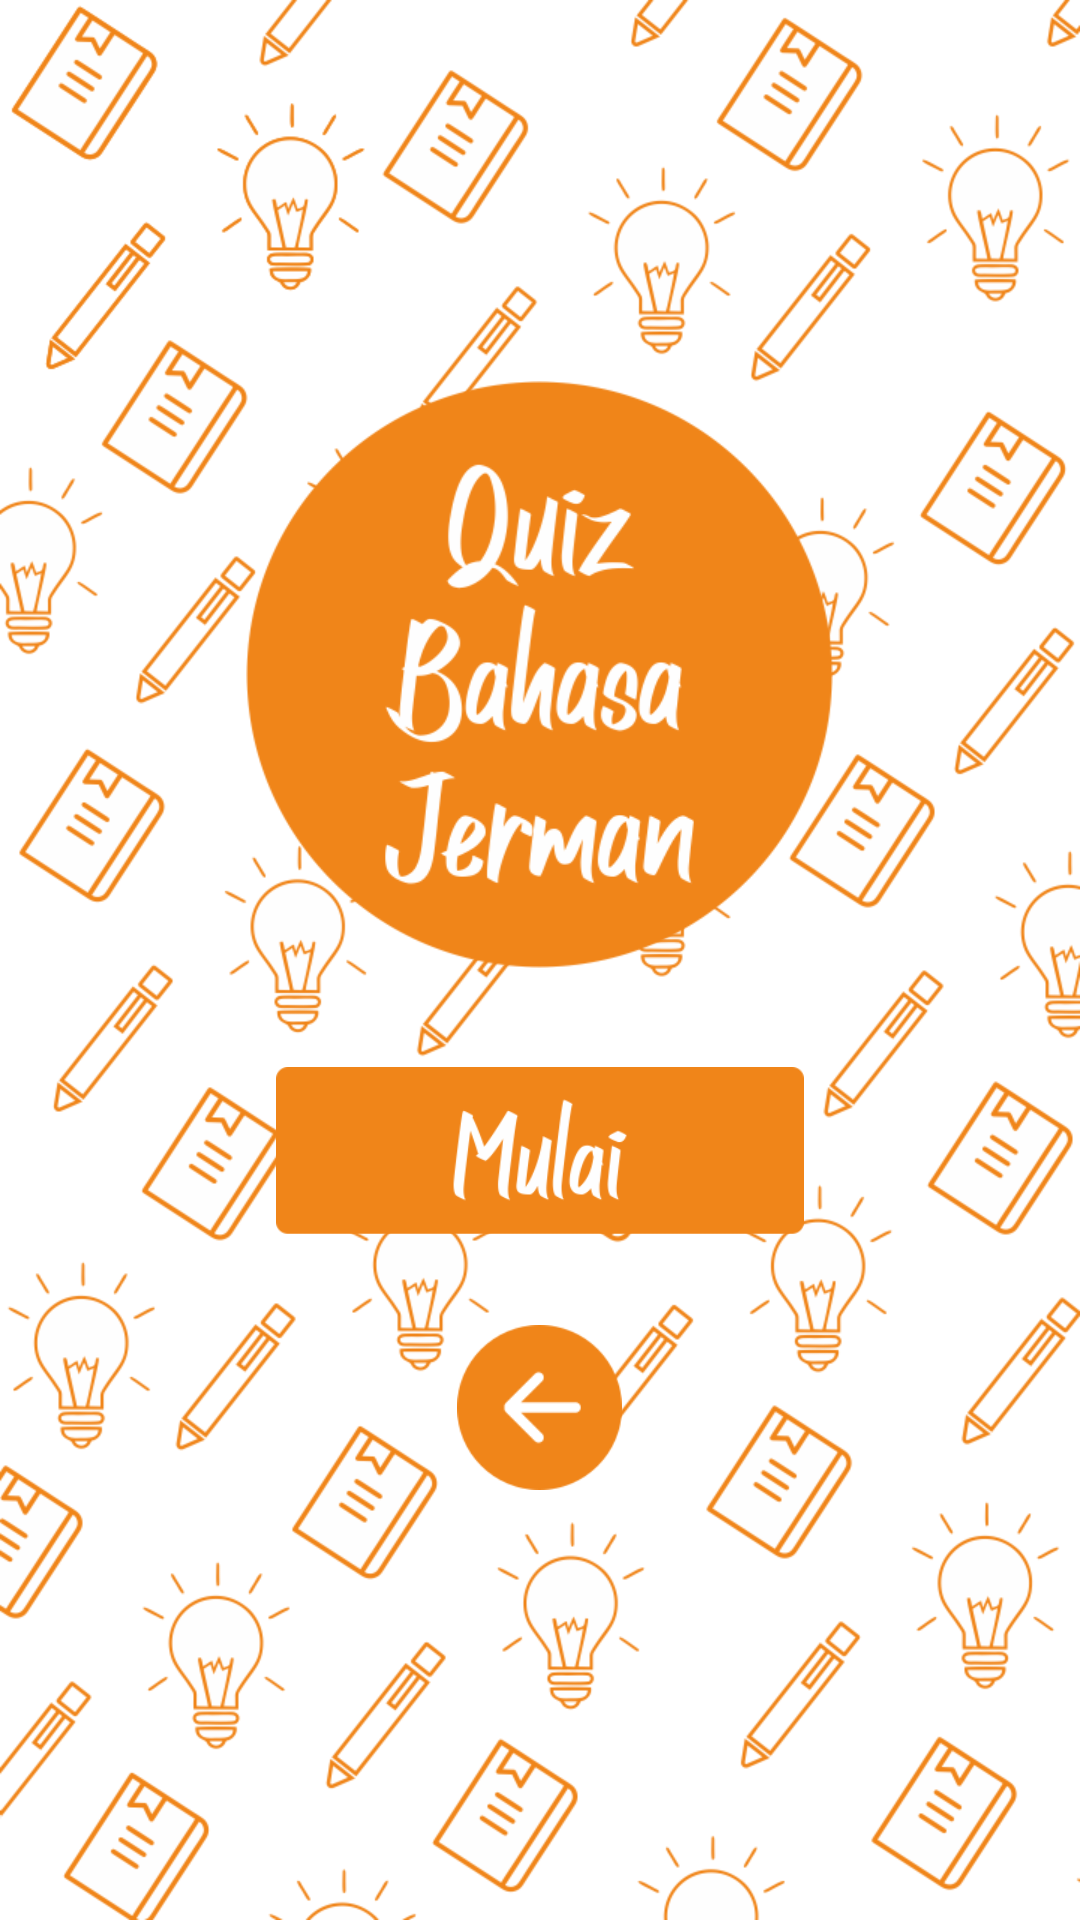

This screen was rendered from an Android layout file. Write that file and the resources it references.
<!-- AndroidManifest.xml: application theme AppTheme -->
<!-- res/layout/quiz.xml -->
<?xml version="1.0" encoding="utf-8"?>

<LinearLayout xmlns:android="http://schemas.android.com/apk/res/android"
    android:layout_width="match_parent"
    android:layout_height="match_parent"
    android:background="@drawable/bg_menu"
    android:orientation="vertical" >
    
    <RelativeLayout
        android:layout_width="match_parent"
        android:layout_height="match_parent"
        android:gravity="center"
        android:orientation="vertical">

	    <ImageView
	        android:id="@+id/quiztitle"
	        android:layout_width="195.500dp"
	        android:layout_height="195.500dp"
	        android:layout_centerHorizontal="true"
	        android:background="@drawable/quiz_title"
	        android:contentDescription="@string/descimg" />

	    <Button
	        android:id="@+id/btnMulai"
	        android:layout_width="176dp"
	        android:layout_height="56dp"
	        android:layout_below="@+id/quiztitle"
	        android:layout_centerHorizontal="true"
	        android:layout_marginTop="33dp"
	        android:background="@drawable/quiz_mulai"
	        android:contentDescription="@string/btndesc" />

	    <Button
	        android:id="@+id/btnback4"
	        android:layout_width="55dp"
	        android:layout_height="55dp"
	        android:layout_below="@+id/btnMulai"
	        android:layout_centerHorizontal="true"
	        android:layout_marginTop="30dp"
	        android:layout_marginBottom="16dp"
	        android:background="@drawable/back" />
	    
	</RelativeLayout>
</LinearLayout>
<!-- resources referenced by this layout -->
<resources>
  <!-- drawable back: png bitmap (drawable-hdpi, 2288 bytes) -->
  <!-- drawable bg_menu: png bitmap (drawable-hdpi, 308918 bytes) -->
  <!-- drawable quiz_mulai: png bitmap (drawable-hdpi, 10381 bytes) -->
  <!-- drawable quiz_title: png bitmap (drawable-hdpi, 36715 bytes) -->
  <string name="btndesc">Button</string>
  <string name="descimg">Image</string>
  <style name="AppTheme" parent="AppBaseTheme">
          
          <item name="android:windowDisablePreview">true</item>
      </style>
  <style name="AppBaseTheme" parent="android:Theme.Light">
          
      </style>
</resources>
